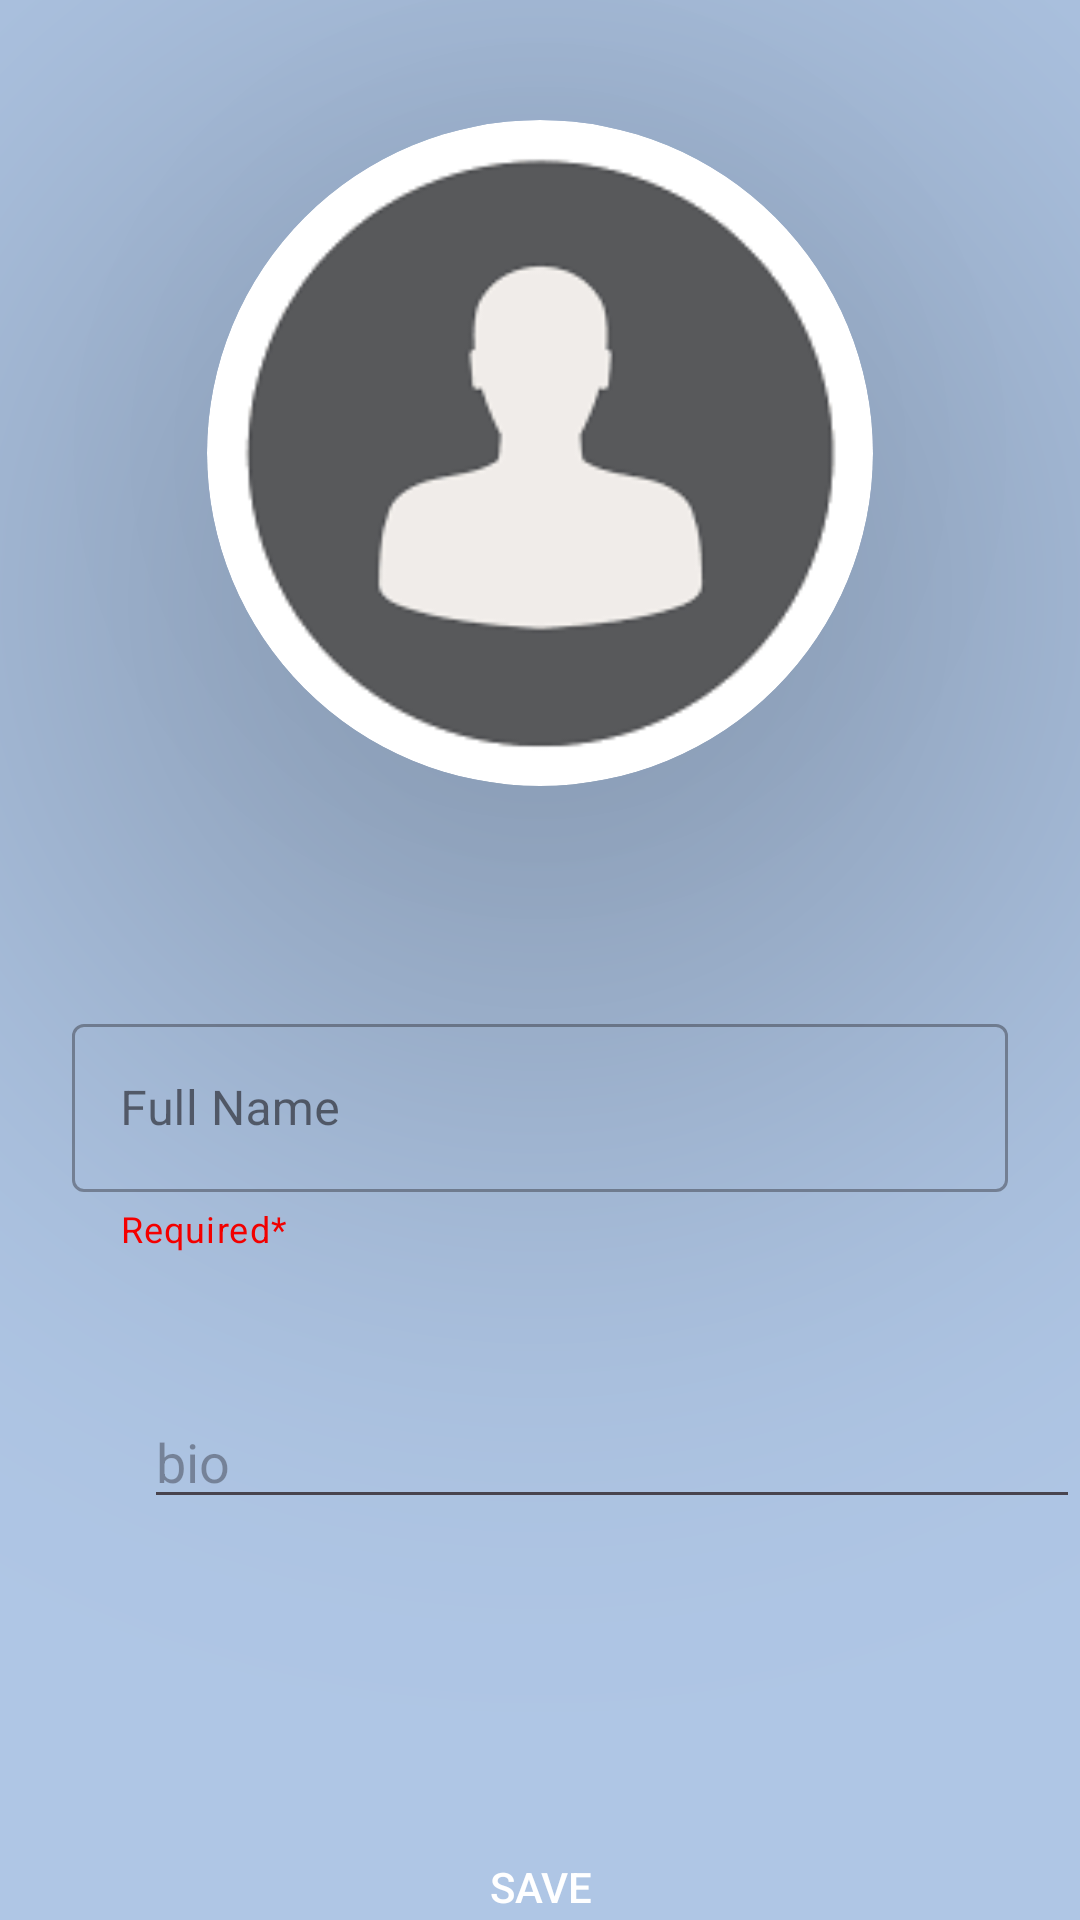

Android layout source for this screen:
<!-- AndroidManifest.xml: application theme Theme.Chat -->
<!-- res/layout/activity_user_detail.xml -->
<?xml version="1.0" encoding="utf-8"?>
<androidx.constraintlayout.widget.ConstraintLayout xmlns:android="http://schemas.android.com/apk/res/android"
    xmlns:app="http://schemas.android.com/apk/res-auto"
    xmlns:tools="http://schemas.android.com/tools"
    android:layout_width="match_parent"
    android:layout_height="match_parent"
    tools:context=".UserDetailActivity"
    android:background="@color/dark_blue">

    <androidx.cardview.widget.CardView
        android:id="@+id/cardView"
        android:layout_width="222dp"
        android:layout_height="222dp"
        android:layout_marginTop="40dp"
        app:cardCornerRadius="999dp"
        app:cardElevation="111dp"
        app:layout_constraintEnd_toEndOf="parent"
        app:layout_constraintStart_toStartOf="parent"
        app:layout_constraintTop_toTopOf="parent">

    <ImageView
        android:id="@+id/upload_image"
        android:layout_width="match_parent"
        android:scaleType="centerCrop"
        android:layout_height="match_parent"
        android:src="@drawable/dppp" />
    </androidx.cardview.widget.CardView>

    <com.google.android.material.textfield.TextInputLayout
        android:id="@+id/textInputLayout"
        style="@style/Widget.MaterialComponents.TextInputLayout.OutlinedBox"
        android:layout_width="312dp"
        android:layout_height="85dp"
        android:layout_marginStart="15dp"
        android:layout_marginTop="336dp"
        android:layout_marginEnd="15dp"
        android:hint="Full Name"
        app:endIconMode="clear_text"
        app:helperText="Required*"
        app:helperTextTextColor="@color/red"
        app:layout_constraintEnd_toEndOf="parent"
        app:layout_constraintHorizontal_bias="0.507"
        app:layout_constraintStart_toStartOf="parent"
        app:layout_constraintTop_toTopOf="parent">

        <com.google.android.material.textfield.TextInputEditText
            android:id="@+id/etName"
            android:layout_width="match_parent"
            android:layout_height="56dp"
            app:layout_constraintEnd_toEndOf="parent"
            app:layout_constraintStart_toStartOf="parent" />

    </com.google.android.material.textfield.TextInputLayout>

    <EditText
        android:id="@+id/userBio"
        android:layout_width="match_parent"
        android:layout_height="wrap_content"
        android:layout_marginStart="48dp"
        android:layout_marginBottom="12dp"
        android:hint="bio"
        app:layout_constraintBottom_toTopOf="@+id/btnSaveUserDetail"
        app:layout_constraintStart_toStartOf="parent"
        app:layout_constraintTop_toBottomOf="@+id/textInputLayout"
        app:layout_constraintVertical_bias="0.338" />

    <Button
        android:id="@+id/btnSaveUserDetail"
        android:layout_width="222dp"
        android:layout_height="wrap_content"
        android:layout_marginTop="184dp"
        android:background="@drawable/button_background"
        android:text="Save"
        android:textColor="@color/white"
        app:layout_constraintEnd_toEndOf="parent"
        app:layout_constraintHorizontal_bias="0.502"
        app:layout_constraintStart_toStartOf="parent"
        app:layout_constraintTop_toBottomOf="@+id/textInputLayout" />


</androidx.constraintlayout.widget.ConstraintLayout>
<!-- resources referenced by this layout -->
<resources>
  <color name="dark_blue">#afc6e5</color>
  <color name="red">#FF0000</color>
  <color name="white">#FFFFFFFF</color>
  <!-- drawable dppp: png bitmap (drawable, 2983 bytes) -->
  <style name="Theme.Chat" parent="Base.Theme.Chat" />
  <style name="Base.Theme.Chat" parent="Theme.Material3.DayNight.NoActionBar">
          
          <item name="colorPrimary">@color/dblue</item>
          <item name="colorContainer">@color/black</item>
      </style>
  <color name="dblue">#134074</color>
  <color name="black">#FF000000</color>
</resources>
